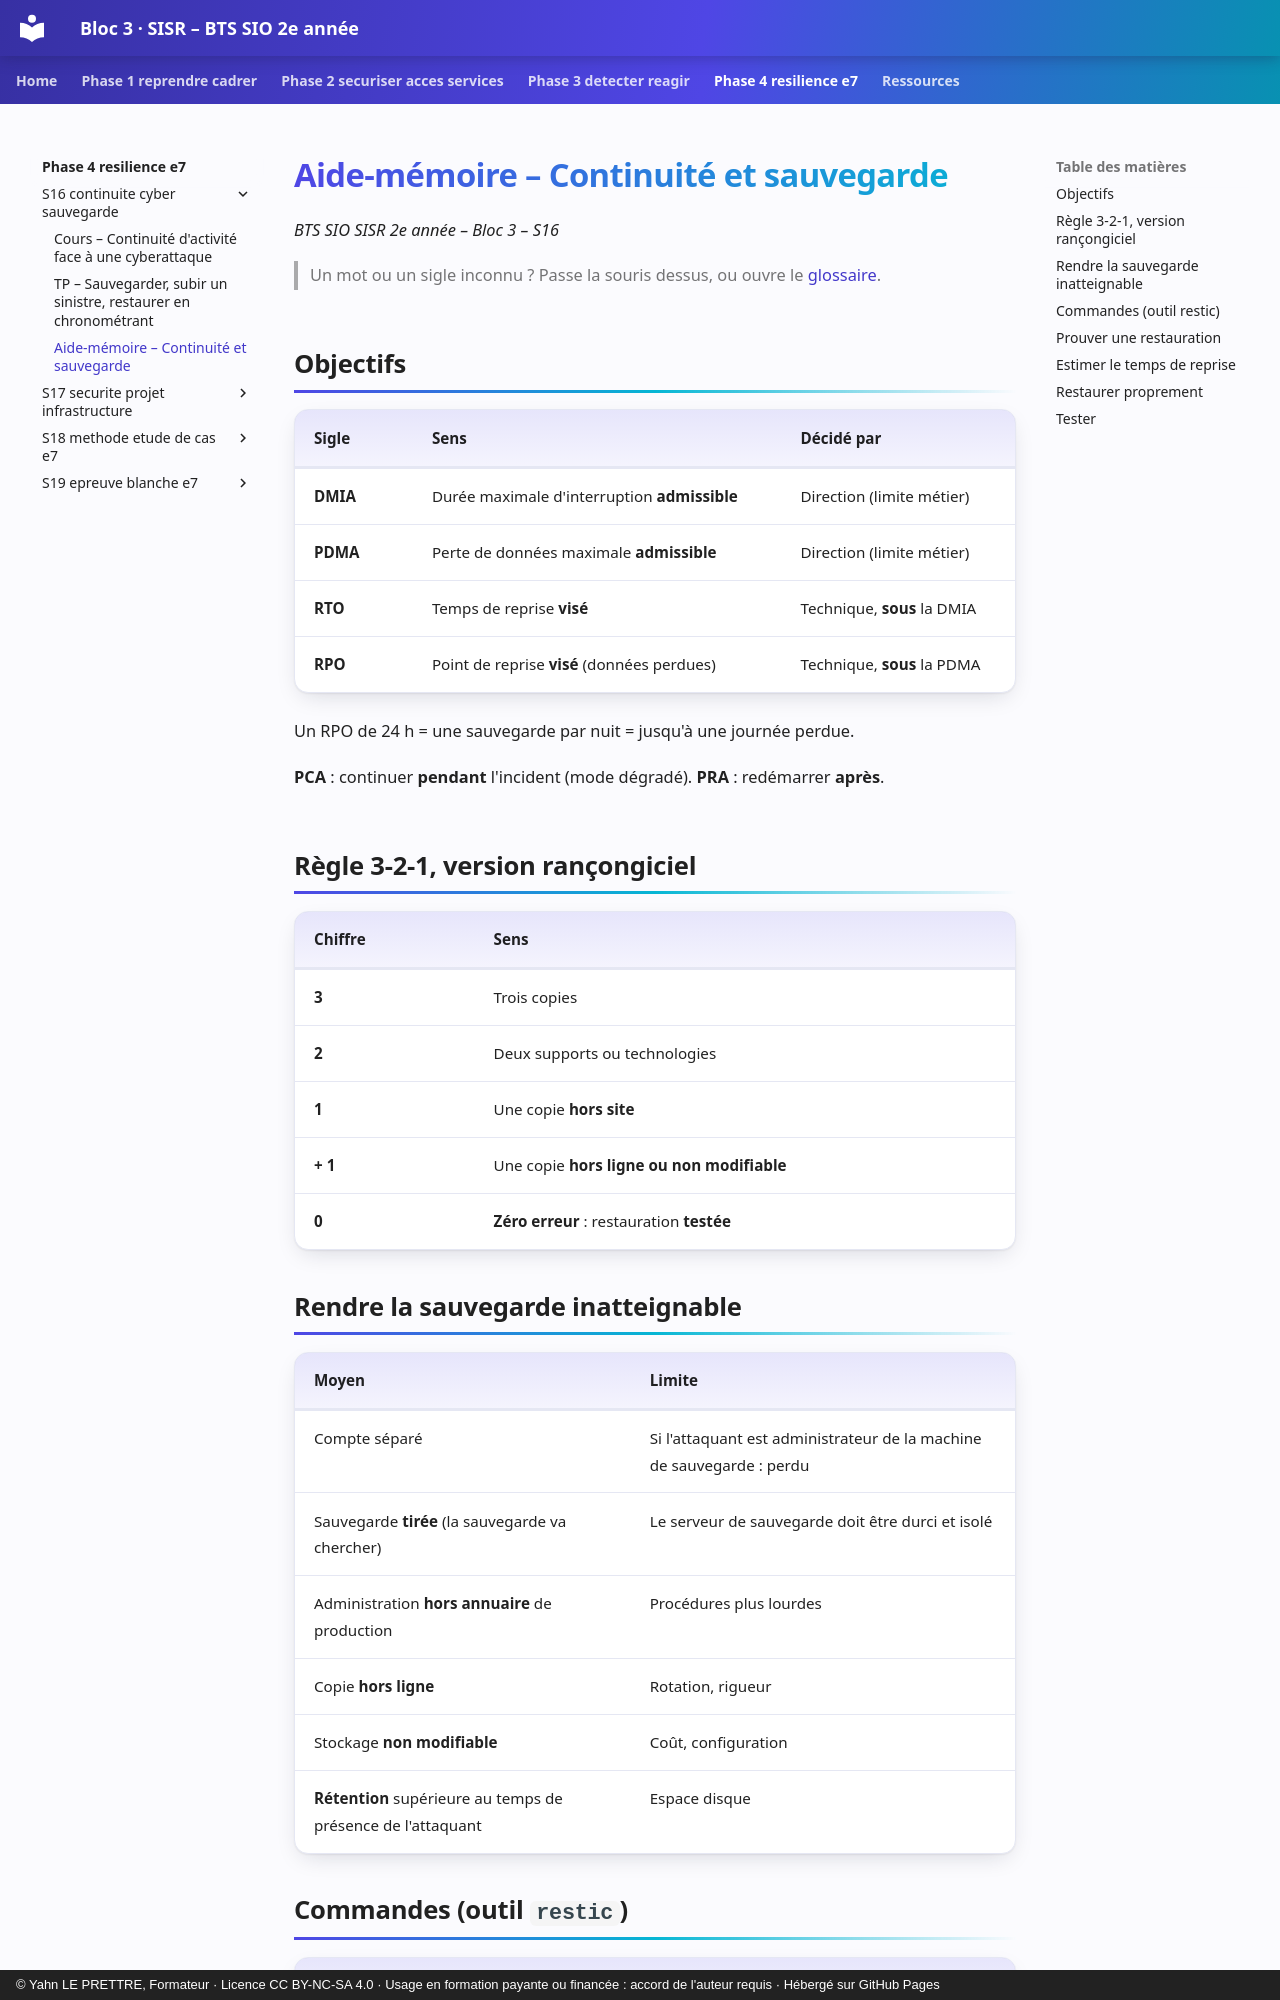

repository: YahnLP/bts2-sio-sisr-bloc3 · page: phase-4-resilience-e7/S16-continuite-cyber-sauvegarde/03-aide-memoire/index.html · generator: mkdocs · copyright: © Yahn LE PRETTRE, Formateur · Licence CC BY-NC-SA 4.0 · Usage en formation payante ou financée : accord de l'auteur requis · Hébergé sur GitHub Pages

# Aide-mémoire – Continuité et sauvegarde

*BTS SIO SISR 2e année – Bloc 3 – S16*

> Un mot ou un sigle inconnu ? Passe la souris dessus, ou ouvre le [glossaire](../../ressources/glossaire.md).

## Objectifs

| Sigle | Sens | Décidé par |
|---|---|---|
| **DMIA** | Durée maximale d'interruption **admissible** | Direction (limite métier) |
| **PDMA** | Perte de données maximale **admissible** | Direction (limite métier) |
| **RTO** | Temps de reprise **visé** | Technique, **sous** la DMIA |
| **RPO** | Point de reprise **visé** (données perdues) | Technique, **sous** la PDMA |

Un RPO de 24 h = une sauvegarde par nuit = jusqu'à une journée perdue.

**PCA** : continuer **pendant** l'incident (mode dégradé). **PRA** : redémarrer **après**.

## Règle 3-2-1, version rançongiciel

| Chiffre | Sens |
|---|---|
| **3** | Trois copies |
| **2** | Deux supports ou technologies |
| **1** | Une copie **hors site** |
| **+ 1** | Une copie **hors ligne ou non modifiable** |
| **0** | **Zéro erreur** : restauration **testée** |

## Rendre la sauvegarde inatteignable

| Moyen | Limite |
|---|---|
| Compte séparé | Si l'attaquant est administrateur de la machine de sauvegarde : perdu |
| Sauvegarde **tirée** (la sauvegarde va chercher) | Le serveur de sauvegarde doit être durci et isolé |
| Administration **hors annuaire** de production | Procédures plus lourdes |
| Copie **hors ligne** | Rotation, rigueur |
| Stockage **non modifiable** | Coût, configuration |
| **Rétention** supérieure au temps de présence de l'attaquant | Espace disque |
